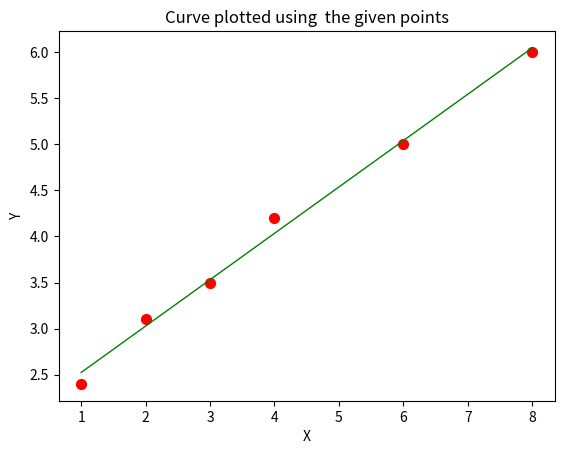
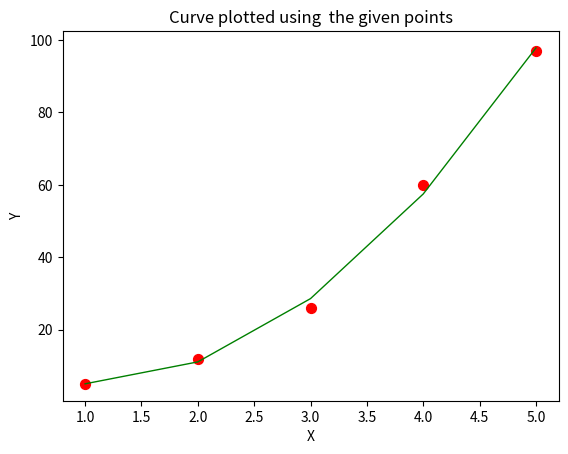

Recreate these plots in Python, in order.
import numpy as np 
import math 
import sympy as smp
from sympy import symbols ,Eq,solve
import matplotlib.pyplot as plt
from datetime import datetime as dt

# straight line Fitting 

def f(a,b,p):
    return a*p + b

a = symbols("a")
b = symbols("b")

x = np.array([1,2,3,4,6,8])
y = np.array ([2.4,3.1,3.5,4.2,5,6])
n = len(x)
q1= np.zeros(n)

print("Number of data points = ",n)
t_i=dt.now()
Ex = sum(x)
print("Ex=",Ex)
Ey = sum(y)
print("Ey =", Ey)
Exy = np.dot(x,y)
print("Exy=",Exy)
Ex2 =np.dot(x,x)
print("Ex2 =",Ex2)

eq1 = Eq((a*Ex+b*n),Ey)
eq2 = Eq((a*Ex2+b*Ex),Exy)
print(eq1) 
print(eq2) 
m = solve((eq1, eq2), (a, b))
# print(m)
a = m[a]
b = m[b]
print("a =", a)
print("b =",b)
print("The best fit straight line is y = (",a,") x +(",b,")")
t_f=dt.now()
print('\ncost of computation:',t_f-t_i)

for i in range(n):
    q1[i] = f(a,b,x[i])
    
print(q1)
print(x)

plt.scatter(x, y, label= "stars", color= "red", 
            marker= "o", s=50)
plt.plot(x,q1,color='g', linewidth =1)
plt.title("Curve plotted using  the given points")
plt.xlabel("X")
plt.ylabel("Y")
plt.show()




# import numpy as np 
# import math 
# import sympy as smp
# from sympy import symbols ,Eq,solve
# import matplotlib.pyplot as plt

# Second degree polynomials Fitting 

def f(a,b,c,p):
    return a*p*p + b*p + c

a = symbols("a")
b = symbols("b")
c = symbols("c")

x = np.array([1,2,3,4,5])
y = np.array ([5,12,26,60,97])
n = len(x)
q1= np.zeros(n)

print("Number of data points = ",n)

t_i=dt.now()
Ex = sum(x)
print("Ex=",Ex)

Ey = sum(y)
print("Ey =", Ey)

Exy = np.dot(x,y)
print("Exy=",Exy)

Ex2 =np.dot(x,x)
print("Ex2 =",Ex2)

Ex3 =sum([num**3 for num in x])
print("Ex3 =",Ex3)

Ex4 =sum([num**4 for num in x])
print("Ex4 =",Ex4)

x2 = [num**2 for num in x]
Ex2y =np.dot(x2,y)
print("Ex2y =",Ex2y)


eq1 = Eq((a*Ex2+b*Ex+c*n),Ey)
eq2 = Eq((a*Ex3+b*Ex2+c*Ex),Exy)
eq3 = Eq((a*Ex4+b*Ex3+c*Ex2),Ex2y)

print(eq1) 
print(eq2) 
print(eq3) 

m = solve((eq1, eq2, eq3 ), (a, b,c))
# print(m)
a = m[a]
b = m[b]
c = m[c]

print("a =", a)
print("b =",b)
print("c = ",c)
print("The best fit of second degree polynomial is y = (",a,")x^2 + (",b,")x + (",c,")")
t_f=dt.now()
print('\ncost of computation:',t_f-t_i)


for i in range(n):
    q1[i] = f(a,b,c,x[i])
    
print(q1)
print(x)

plt.scatter(x, y, label= "stars", color= "red", 
            marker= "o", s=50)
plt.plot(x,q1,color='g', linewidth =1)
plt.title("Curve plotted using  the given points")
plt.xlabel("X")
plt.ylabel("Y")
plt.show()

t_f=dt.now()
print('\ncost of computation:',t_f-t_i)

# # # Fitting of Exponential Curve - 

# def f(a,b,p):
#     return b*math.e**((a)*p)

# a = symbols("a")
# b = symbols("b0")


# x = np.array([1,2,3,4,5,6])
# Y = np.array ([1.6,4.5,13.8,40.8,125,300])
# n = len(x)
# y = np.zeros(n)
# y =  [math.log(i) for i in Y]

# # print(y)


# q1= np.zeros(n)

# print("Number of data points = ",n)

# Ex = sum(x)
# print("Ex=",Ex)
# Ey = sum(y)
# print("Ey =", Ey)
# Exy = np.dot(x,y)
# print("Exy=",Exy)
# Ex2 =np.dot(x,x)
# print("Ex2 =",Ex2)

# eq1 = Eq((a*Ex+b*n),Ey)
# eq2 = Eq((a*Ex2+b*Ex),Exy)
# print(eq1) 
# print(eq2) 
# m = solve((eq1, eq2), (a, b))
# # print(m)
# a = m[a]
# b = m[b]
# print("a =", a)
# print("b0 =",b)
# b = math.e**b
# print("b =",b)
# print("The best fit of exponantial curve is y =(,",b,")e^(",a,")x")


# for i in range(n):
#     q1[i] = f(b,a,x[i])
    
# print(q1)
# print(x)

# plt.scatter(x, Y, label= "stars", color= "red", 
#             marker= "o", s=50)
# plt.plot(x,q1,color='g', linewidth =1)
# plt.title("Curve plotted using  the given points")
# plt.xlabel("X")
# plt.ylabel("Y")
# plt.show()
